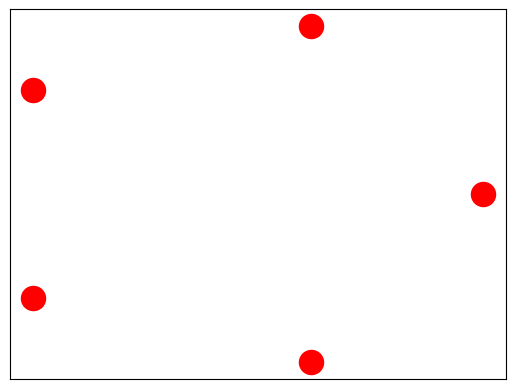
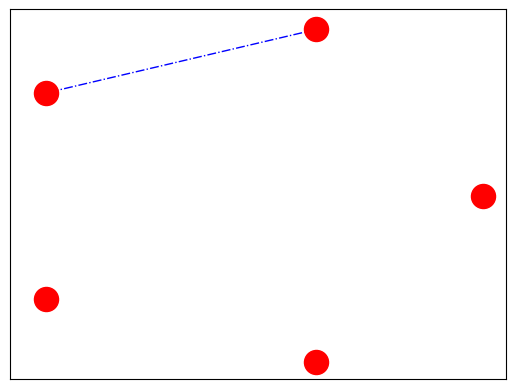
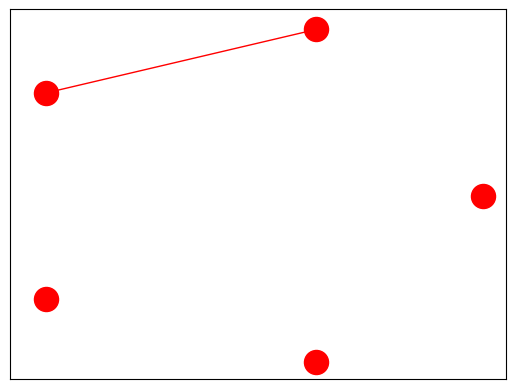
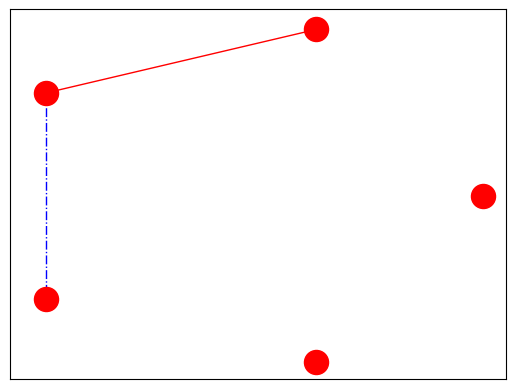
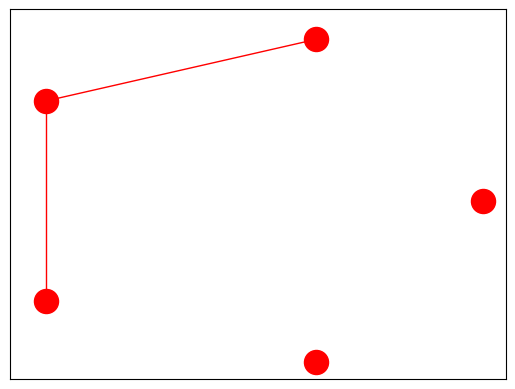
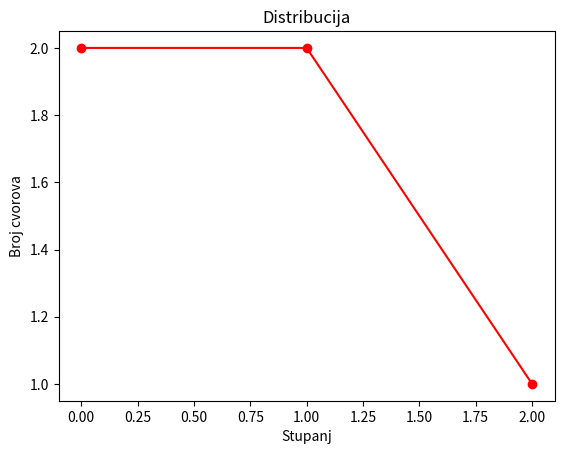

Reproduce these figures in Python, in order.
import random
import networkx as nx
import matplotlib.pyplot as plt

def plot_deg_dist(G):

	all_degrees = [j for (i,j) in nx.degree(G)]
	# all_degrees = []
	# for par in G.degree():
	#	all_degrees.append(par[1])

	unique_degrees = list(set(all_degrees))
	unique_degrees.sort()
	
	count_of_degrees = []
	for i in unique_degrees:
		c = all_degrees.count(i)
		count_of_degrees.append(c)

	# print(unique_degrees)
	# print(count_of_degrees)

	plt.plot(unique_degrees, count_of_degrees, 'ro-')
	plt.xlabel('Stupanj')
	plt.ylabel('Broj cvorova')
	plt.title('Distribucija')
	plt.show()

def display_graph(G, cvor, ne):
	pos = nx.circular_layout(G)
	if cvor == '' and ne == '':
		novi_cvor = []
		ostali_cvorovi =G.nodes()
		novi_rub = []
		ostali_rubovi = G.edges()

	elif cvor== '':
		novi_cvor = []
		ostali_cvorovi = G.nodes()
		novi_rub = ne
		ostali_rubovi = list( set(G.edges()) - set(novi_rub) - set([(b,a) for (a,b) in novi_rub]) )

	else:
	 	novi_cvor = [cvor]
	 	ostali_cvorovi = list( set(G.nodes()) - set(novi_cvor) )
	 	novi_rub = ne
	 	ostali_rubovi = list( set(G.nodes()) - set(novi_rub) - set([(b,a) for (a,b) in novi_rub]) )

	nx.draw_networkx_nodes(G, pos, nodelist = novi_cvor, node_color='g')
	nx.draw_networkx_nodes(G, pos, nodelist = ostali_cvorovi, node_color='r')
	nx.draw_networkx_edges(G, pos, edgelist = novi_rub, edge_color='b', style='dashdot')
	nx.draw_networkx_edges(G, pos, edgelist = ostali_rubovi, edge_color='r')

	plt.show()


def erdos_renyi(G, p):

	nodes = list(G.nodes())
	brojNodes = len(nodes)
	for i in range(0, brojNodes):
		node1 = nodes[i]
		print(i)
		for j in range(i, brojNodes):
			node2 = nodes[j]
			if node1 != node2:
				r = random.random()
				if r <= p:
					G.add_edge(node1, node2)
					ne = [(node1, node2)]
					display_graph(G, '', ne)
				else:
					display_graph(G, '', '')


def main():
	# n=int(raw_input('Unesi n: '))
	# p=float(raw_input('Unesi p: '))
	n = 5
	p = 0.3

	G = nx.Graph()
	G.add_nodes_from( range(n) )

	# Ispisi inicijalni graf
	display_graph(G, '', '')

	# Dodaj edgeve u graf
	erdos_renyi(G, p)

	# Ispisi distribuciju
	plot_deg_dist(G)	


main()
